Run: headless pygame with SDL's dummy video driver; simulated clock (each Clock.tick advances the game by its frame time, no real sleeping); random seed 0; keys injected as events and as key.get_pressed() state; mouse plan: one left click at the window centre at the start of phase 2, then a move to the lower-right quarter at the start of phase 3.
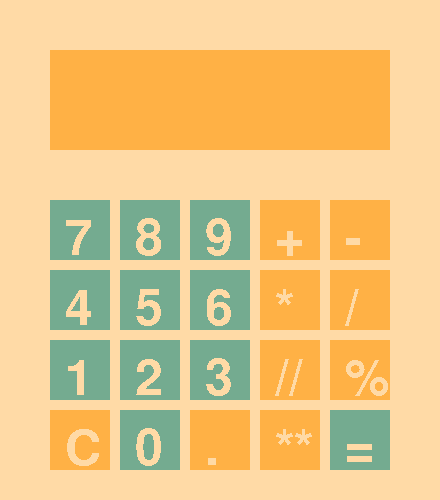
Frame 1 of 4 · flips 1–60 · no input
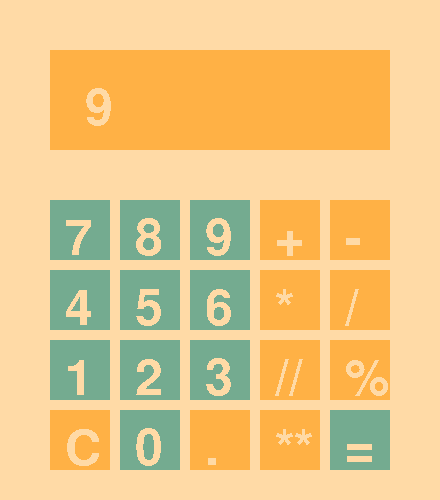
Frame 2 of 4 · flips 61–180 · clicked the window centre · tapped SPACE, RETURN · held RIGHT (→), D
Frame 3 of 4 · flips 181–300 · moved the mouse to the lower-right quarter · held DOWN (↓), S · screen unchanged from frame 2, image omitted
Frame 4 of 4 · flips 301–420 · held LEFT (←), A, UP (↑), W · screen unchanged from frame 3, image omitted

The pygame program that drew these frames:

# alo mundo com organização padrao

import pygame

width = 440  #Largura Janela
height = 500 #Altura Janela

WHITE = [255, 218, 166]
global result
result = ""

def load():
    global sys_font
    sys_font = pygame.font.Font(pygame.font.get_default_font(), 50)

def check_click(x1,y1,w1,h1,x2,y2):
     return x1 < x2+1 and x2 < x1+w1 and y1 < y2+1 and y2 < y1+h1
    
def draw_screen(screen):
    screen.fill(WHITE)

    #Cria janela de resultado
    pygame.draw.rect(screen, (255,177,69), (50, 50, 340, 100))
    t = sys_font.render(result, False, WHITE)
    screen.blit(t, (85,85))
    
    #Cria Botão 1 (contém numero 7)
    pygame.draw.rect(screen, (116, 171, 144), (50, 200, 60, 60))
    t = sys_font.render("7", False, WHITE)
    screen.blit(t, (65,215))
    
    #Cria Botão 2 (contém numero 8)
    pygame.draw.rect(screen, (116, 171, 144), (120, 200, 60, 60))
    t = sys_font.render("8", False, WHITE)
    screen.blit(t, (135,215))
    
    #Cria Botão 3 (contém numero 9)
    pygame.draw.rect(screen, (116, 171, 144), (190, 200, 60, 60))
    t = sys_font.render("9", False, WHITE)
    screen.blit(t, (205,215))

    #Cria Botão 4 (contém numero 4)
    pygame.draw.rect(screen, (116, 171, 144), (50, 270, 60, 60))
    t = sys_font.render("4", False, WHITE)
    screen.blit(t, (65,285))
    
    #Cria Botão 5 (contém numero 5)
    pygame.draw.rect(screen, (116, 171, 144), (120, 270, 60, 60))
    t = sys_font.render("5", False, WHITE)
    screen.blit(t, (135,285))

    #Cria Botão 6 (contém numero 6)
    pygame.draw.rect(screen, (116, 171, 144), (190, 270, 60, 60))
    t = sys_font.render("6", False, WHITE)
    screen.blit(t, (205,285))

    #Cria Botão 7 (contém numero 1)
    pygame.draw.rect(screen, (116, 171, 144), (50, 340, 60, 60))
    t = sys_font.render("1", False, WHITE)
    screen.blit(t, (65,355))
    
    #Cria Botão 8 (contém numero 2)
    pygame.draw.rect(screen, (116, 171, 144), (120, 340, 60, 60))
    t = sys_font.render("2", False, WHITE)
    screen.blit(t, (135,355))

    #Cria Botão 9 (contém numero 3)
    pygame.draw.rect(screen, (116, 171, 144), (190, 340, 60, 60))
    t = sys_font.render("3", False, WHITE)
    screen.blit(t, (205,355))

    #Cria Botão 10 (contém x)
    pygame.draw.rect(screen, (255,177,69), (50, 410, 60, 60))
    t = sys_font.render("C", False, WHITE)
    screen.blit(t, (65,425))

    #Cria Botão 11 (contém numero 3)
    pygame.draw.rect(screen, (116, 171, 144), (120, 410, 60, 60))
    t = sys_font.render("0", False, WHITE)
    screen.blit(t, (135,425))
    
    #Cria Botão 12 (contém numero 3)
    pygame.draw.rect(screen, (255,177,69), (190, 410, 60, 60))
    t = sys_font.render(".", False, WHITE)
    screen.blit(t, (205,425))

    #Cria Botão 3 (contém operador *)
    pygame.draw.rect(screen, (255,177,69), (260, 200, 60, 60))
    t = sys_font.render("+", False, WHITE)
    screen.blit(t, (275,215))

    #Cria Botão 3 (contém operador +)
    pygame.draw.rect(screen, (255,177,69), (330, 200, 60, 60))
    t = sys_font.render("-", False, WHITE)
    screen.blit(t, (345,215))

    pygame.draw.rect(screen, (255,177,69), (260, 270, 60, 60))
    t = sys_font.render("*", False, WHITE)
    screen.blit(t, (275,285))

    #Cria Botão 3 (contém operador +)
    pygame.draw.rect(screen, (255,177,69), (330, 270, 60, 60))
    t = sys_font.render("/", False, WHITE)
    screen.blit(t, (345,285))

    pygame.draw.rect(screen, (255,177,69), (260, 340, 60, 60))
    t = sys_font.render("//", False, WHITE)
    screen.blit(t, (275,355))

    #Cria Botão 3 (contém operador +)
    pygame.draw.rect(screen, (255,177,69), (330, 340, 60, 60))
    t = sys_font.render("%", False, WHITE)
    screen.blit(t, (345,355))

    pygame.draw.rect(screen, (255,177,69), (260, 410, 60, 60))
    t = sys_font.render("**", False, WHITE)
    screen.blit(t, (275,425))

    #Cria Botão 3 (contém operador +)
    pygame.draw.rect(screen, (116, 171, 144), (330, 410, 60, 60))
    t = sys_font.render("=", False, WHITE)
    screen.blit(t, (345,425))

def mouse_click_down(px_mouse, py_mouse, mouse_buttons):
    global result
    if mouse_buttons[0]:
        if check_click(50, 200, 60, 60, px_mouse, py_mouse):
            result = result + "7"
        if check_click(120, 200, 60, 60, px_mouse, py_mouse):
            result = result + "8"
        if check_click(190, 200, 60, 60, px_mouse, py_mouse):
            result = result + "9"
        if check_click(50, 270, 60, 60, px_mouse, py_mouse):
            result = result + "4"
        if check_click(120, 270, 60, 60, px_mouse, py_mouse):
            result = result + "5"
        if check_click(190, 270, 60, 60, px_mouse, py_mouse):
            result = result + "6"
        if check_click(50, 340, 60, 60, px_mouse, py_mouse):
            result = result + "1"
        if check_click(120, 340, 60, 60, px_mouse, py_mouse):
            result = result + "2"
        if check_click(190, 340, 60, 60, px_mouse, py_mouse):
            result = result + "3"
        if check_click(120, 410, 60, 60, px_mouse, py_mouse):
            result = result + "0"
        if check_click(260, 270, 60, 60, px_mouse, py_mouse):
            result = result + "*"  
        if check_click(260, 200, 60, 60, px_mouse, py_mouse):
            result = result + "+"   
        if check_click(330, 200, 60, 60, px_mouse, py_mouse):
            result = result + "-"   
        if check_click(330, 270, 60, 60, px_mouse, py_mouse):
            result = result + "/"   
        if check_click(260, 340, 60, 60, px_mouse, py_mouse):
            result = result + "//"   
        if check_click(330, 340, 60, 60, px_mouse, py_mouse):
            result = result + "%"   
        if check_click(260, 410, 60, 60, px_mouse, py_mouse):
            result = result + "**"   
        if check_click(190, 410, 60, 60, px_mouse, py_mouse):
            result = result + "."   
        if check_click(50, 410, 60, 60, px_mouse, py_mouse):
            result = result[0:len(result)-1]   
        if check_click(330, 410, 60, 60, px_mouse, py_mouse):
            try:
                result = str(round(eval(result), 2))
            except:
                result = 'ERROR'
               
def main_loop(screen):
    running = True
    while running:
        for e in pygame.event.get(): 
            if e.type == pygame.QUIT:
                running = False
                break
            elif e.type == pygame.MOUSEBUTTONDOWN: #detecta o inicio do clique do mouse
                    mouse_buttons = pygame.mouse.get_pressed()
                    px_mouse, py_mouse = pygame.mouse.get_pos()
                    mouse_click_down(px_mouse, py_mouse, mouse_buttons)
                    
        # Desenha objetos na tela 
        draw_screen(screen)
        # Pygame atualiza o seu estado
        pygame.display.update() 


pygame.init()
screen = pygame.display.set_mode((width, height))
load()
main_loop(screen)
pygame.quit()
